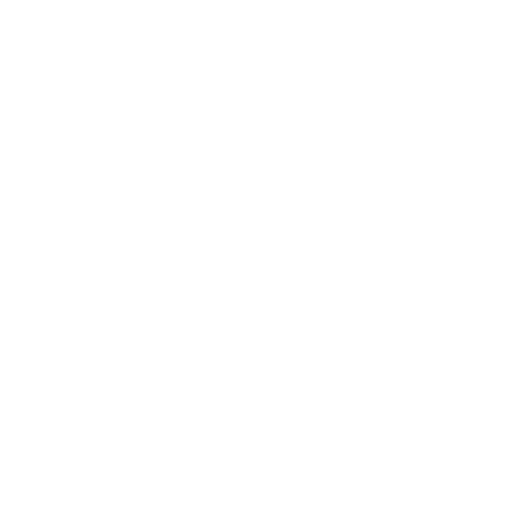
t = 0.00 s
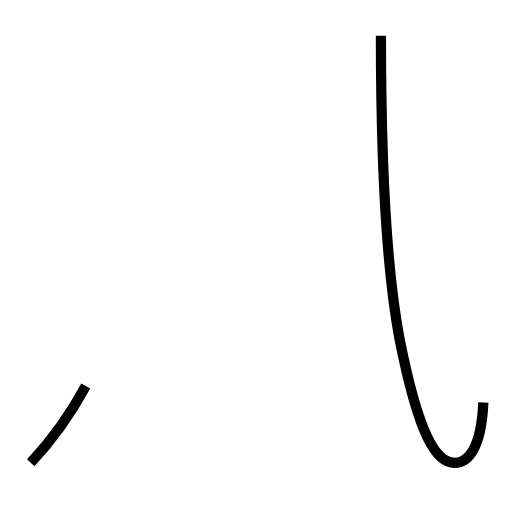
t = 1.80 s
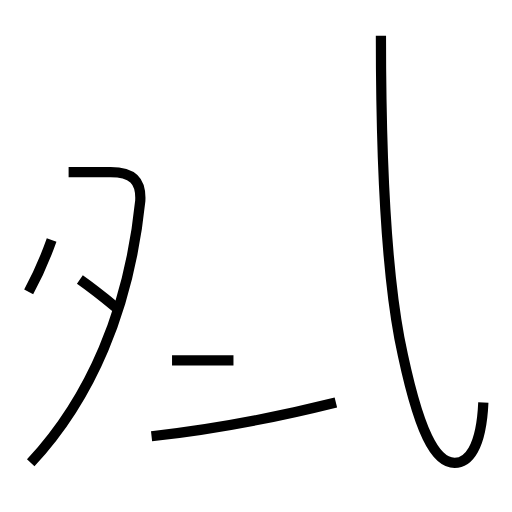
t = 3.66 s
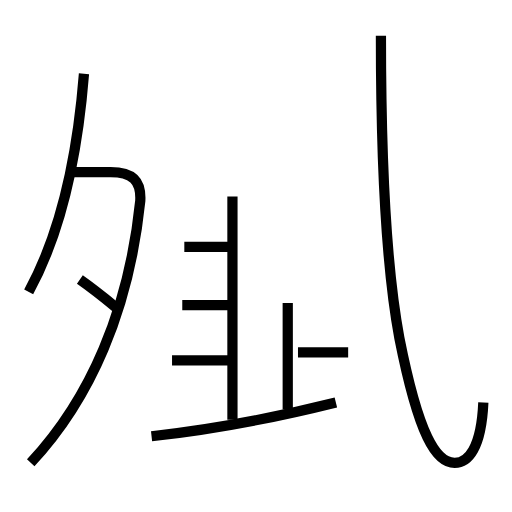
t = 5.56 s
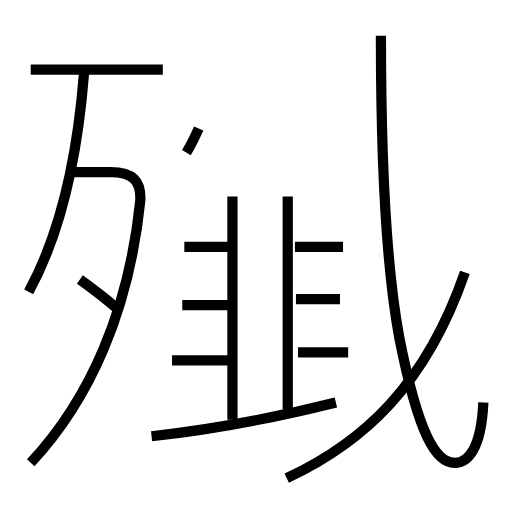
t = 7.43 s
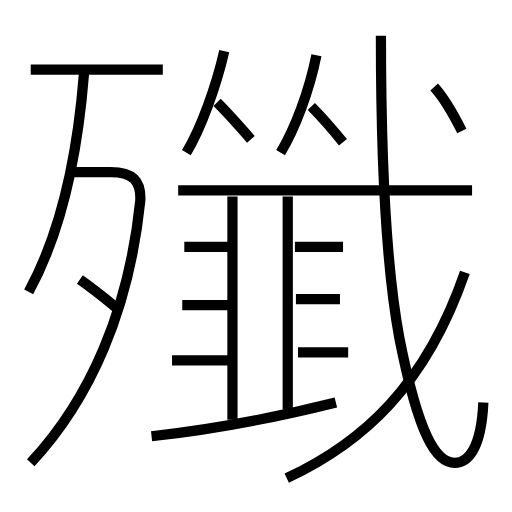
t = 9.27 s

The animated SVG that drew these frames (rendered in a browser with its animation timeline set to each time). Animation: 21 SMIL elements (animate=21); one cycle of 9.27 s.

<?xml version='1.0' encoding='utf-8'?>
<svg viewBox="0.0 -6.0 50.0 50.0" version="1.1" xmlns="http://www.w3.org/2000/svg"><rect x="-1000" y="-1000" width="2000" height="2000" stroke="white" fill="white" /><g style="fill:none;stroke:#000000;stroke-width:1"><path d="M 47.2 -4.7 C 47.0 -0.2 45.7 1.2 44.4 1.2 C 42.6 1.2 40.9 -1.4 39.0 -11.0 C 37.9 -16.9 37.2 -26.9 37.2 -40.5 " transform="translate(0.0 38.0)" stroke-dasharray="50.64209289381401" stroke-dashoffset="50.64209289381401"><animate attributeName="stroke-dashoffset" from="50.64209289381401" to="0" dur="1.5192627868144202s" begin="0s" fill="freeze" /></path><path d="M 3.0 1.2 C 8.8 -5.0 12.6 -13.7 13.7 -24.4 C 13.8 -26.4 12.9 -27.2 10.8 -27.2 L 6.7 -27.2 " transform="translate(0.0 38.0)" stroke-dasharray="37.07673342073031" stroke-dashoffset="37.07673342073031"><animate attributeName="stroke-dashoffset" from="37.07673342073031" to="0" dur="1.1123020026219093s" begin="1.5192627868144202s" fill="freeze" /></path><path d="M 11.3 -14.0 C 10.2 -14.9 8.8 -16.0 7.8 -16.7 " transform="translate(0.0 38.0)" stroke-dasharray="4.421270668023249" stroke-dashoffset="4.421270668023249"><animate attributeName="stroke-dashoffset" from="4.421270668023249" to="0" dur="0.13263812004069747s" begin="2.6315647894363297s" fill="freeze" /></path><path d="M 14.8 -1.4 C 20.3 -2.0 27.2 -3.3 32.8 -4.7 " transform="translate(0.0 38.0)" stroke-dasharray="18.3125218862763" stroke-dashoffset="18.3125218862763"><animate attributeName="stroke-dashoffset" from="18.3125218862763" to="0" dur="0.549375656588289s" begin="2.764202909477027s" fill="freeze" /></path><path d="M 22.8 -8.8 L 16.8 -8.8 " transform="translate(0.0 38.0)" stroke-dasharray="6.0" stroke-dashoffset="6.0"><animate attributeName="stroke-dashoffset" from="6.0" to="0" dur="0.18s" begin="3.313578566065316s" fill="freeze" /></path><path d="M 2.8 -15.5 C 5.7 -20.8 7.5 -27.9 8.2 -36.8 " transform="translate(0.0 38.0)" stroke-dasharray="22.131946646226258" stroke-dashoffset="22.131946646226258"><animate attributeName="stroke-dashoffset" from="22.131946646226258" to="0" dur="0.6639583993867877s" begin="3.4935785660653162s" fill="freeze" /></path><path d="M 22.6 -14.2 L 17.8 -14.2 " transform="translate(0.0 38.0)" stroke-dasharray="4.800000000000001" stroke-dashoffset="4.800000000000001"><animate attributeName="stroke-dashoffset" from="4.800000000000001" to="0" dur="0.14400000000000002s" begin="4.157536965452104s" fill="freeze" /></path><path d="M 22.7 -3.0 L 22.7 -24.8 " transform="translate(0.0 38.0)" stroke-dasharray="21.8" stroke-dashoffset="21.8"><animate attributeName="stroke-dashoffset" from="21.8" to="0" dur="0.654s" begin="4.3015369654521045s" fill="freeze" /></path><path d="M 22.8 -19.9 L 18.0 -19.9 " transform="translate(0.0 38.0)" stroke-dasharray="4.800000000000001" stroke-dashoffset="4.800000000000001"><animate attributeName="stroke-dashoffset" from="4.800000000000001" to="0" dur="0.14400000000000002s" begin="4.955536965452104s" fill="freeze" /></path><path d="M 34.0 -9.6 L 29.1 -9.6 " transform="translate(0.0 38.0)" stroke-dasharray="4.899999999999999" stroke-dashoffset="4.899999999999999"><animate attributeName="stroke-dashoffset" from="4.899999999999999" to="0" dur="0.14699999999999996s" begin="5.0995369654521046s" fill="freeze" /></path><path d="M 28.1 -4.0 L 28.1 -24.8 " transform="translate(0.0 38.0)" stroke-dasharray="20.8" stroke-dashoffset="20.8"><animate attributeName="stroke-dashoffset" from="20.8" to="0" dur="0.624s" begin="5.246536965452105s" fill="freeze" /></path><path d="M 28.0 2.7 C 35.5 -0.8 41.6 -6.4 45.4 -17.4 " transform="translate(0.0 38.0)" stroke-dasharray="27.39859251263686" stroke-dashoffset="27.39859251263686"><animate attributeName="stroke-dashoffset" from="27.39859251263686" to="0" dur="0.8219577753791057s" begin="5.8705369654521045s" fill="freeze" /></path><path d="M 33.2 -14.8 L 28.9 -14.8 " transform="translate(0.0 38.0)" stroke-dasharray="4.300000000000004" stroke-dashoffset="4.300000000000004"><animate attributeName="stroke-dashoffset" from="4.300000000000004" to="0" dur="0.12900000000000011s" begin="6.6924947408312105s" fill="freeze" /></path><path d="M 15.9 -37.2 L 3.0 -37.2 " transform="translate(0.0 38.0)" stroke-dasharray="12.9" stroke-dashoffset="12.9"><animate attributeName="stroke-dashoffset" from="12.9" to="0" dur="0.387s" begin="6.821494740831211s" fill="freeze" /></path><path d="M 33.5 -19.9 L 28.8 -19.9 " transform="translate(0.0 38.0)" stroke-dasharray="4.699999999999999" stroke-dashoffset="4.699999999999999"><animate attributeName="stroke-dashoffset" from="4.699999999999999" to="0" dur="0.141s" begin="7.2084947408312114s" fill="freeze" /></path><path d="M 18.2 -29.1 C 19.6 -31.4 21.1 -35.5 21.9 -39.0 " transform="translate(0.0 38.0)" stroke-dasharray="10.605308163219691" stroke-dashoffset="10.605308163219691"><animate attributeName="stroke-dashoffset" from="10.605308163219691" to="0" dur="0.3181592448965907s" begin="7.3494947408312115s" fill="freeze" /></path><path d="M 46.1 -25.4 L 17.4 -25.4 " transform="translate(0.0 38.0)" stroke-dasharray="28.700000000000003" stroke-dashoffset="28.700000000000003"><animate attributeName="stroke-dashoffset" from="28.700000000000003" to="0" dur="0.8610000000000001s" begin="7.667653985727802s" fill="freeze" /></path><path d="M 27.4 -29.1 C 28.8 -31.4 30.2 -35.1 30.9 -38.6 " transform="translate(0.0 38.0)" stroke-dasharray="10.168521988837835" stroke-dashoffset="10.168521988837835"><animate attributeName="stroke-dashoffset" from="10.168521988837835" to="0" dur="0.30505565966513504s" begin="8.528653985727802s" fill="freeze" /></path><path d="M 45.1 -31.2 C 44.4 -32.6 43.3 -34.5 42.4 -35.5 " transform="translate(0.0 38.0)" stroke-dasharray="5.08935854397988" stroke-dashoffset="5.08935854397988"><animate attributeName="stroke-dashoffset" from="5.08935854397988" to="0" dur="0.15268075631939637s" begin="8.833709645392936s" fill="freeze" /></path><path d="M 21.2 -34.0 C 22.4 -32.8 23.8 -31.2 24.5 -30.4 " transform="translate(0.0 38.0)" stroke-dasharray="4.884505777415916" stroke-dashoffset="4.884505777415916"><animate attributeName="stroke-dashoffset" from="4.884505777415916" to="0" dur="0.14653517332247748s" begin="8.986390401712333s" fill="freeze" /></path><path d="M 30.4 -33.6 C 31.4 -32.6 32.2 -31.7 33.5 -30.1" transform="translate(0.0 38.0)" stroke-dasharray="4.677823066522217" stroke-dashoffset="4.677823066522217"><animate attributeName="stroke-dashoffset" from="4.677823066522217" to="0" dur="0.1403346919956665s" begin="9.132925575034811s" fill="freeze" /></path></g></svg>
